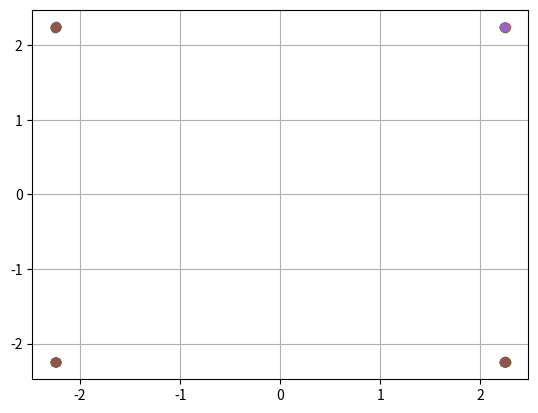

This chart was generated by the following Python code:
import numpy as np
import matplotlib.pyplot as plt
import scipy
from scipy.signal import butter, lfilter, freqz


NUM_SUB_CARRIERS = 8  # Number of sub-carriers in the OFDM channel
NUM_BITS_BLOCK = NUM_SUB_CARRIERS * 2  # Number of bits per block
EB = 10  # Energy per bit
SCS = 60e3 # Sub-carrier spacing in Hz
CARRIER_FREQ = 30e9  # Carrier frequency in Hz
TS = 1 / (SCS * NUM_SUB_CARRIERS)  # DAC/ADC sample rate
SIMULATION_TS = 1 / (4 * CARRIER_FREQ)
RX_CONSTELLATION_BUFFER = []  # Used to hold the latest received symbol vectors for plotting
NUM_SIMULATION_SAMPLES_BLOCK = None
CARRIER_SAMPLES_I = None
CARRIER_SAMPLES_Q = None


def calculate_simulation_timing_parameters():
    """ Recalculate simulation timing parameters """
    global NUM_SIMULATION_SAMPLES_BLOCK
    global CARRIER_SAMPLES_I
    global CARRIER_SAMPLES_Q
    NUM_SIMULATION_SAMPLES_BLOCK = NUM_SUB_CARRIERS * int(TS / SIMULATION_TS)  # Number of "continous" samples per block
    CARRIER_SAMPLES_I = np.array([np.cos(2 * np.pi * CARRIER_FREQ * n * SIMULATION_TS) for n in
        range(NUM_SIMULATION_SAMPLES_BLOCK)], dtype=np.float64)  # Simulation in-phase "continuous" samples
    CARRIER_SAMPLES_Q = np.array([np.sin(2 * np.pi * CARRIER_FREQ * n * SIMULATION_TS) for n in
        range(NUM_SIMULATION_SAMPLES_BLOCK)], dtype=np.float64)  # Simulation quadrature "continuous" samples

def tx(data: bytes):
    """ Simulate SDR transmission path from binary data to a continuous time
    signal. Must pass in an integer number of blocks of data bits. Returns an
    array of "continuous" samples that are ready to be transmitted into a
    channel. """
    # Calculate the number of blocks to transmit
    num_blocks = len(data) * 8 / (NUM_SUB_CARRIERS * 2)
    # Check that there is an integer number of blocks to transmit
    assert int(num_blocks) == num_blocks
    num_blocks = int(num_blocks)
    # Allocate a "continuous" time array
    tx_continuous_samples = np.zeros(num_blocks * NUM_SIMULATION_SAMPLES_BLOCK)
    # Loop through the blocks and apply all SDR operations
    for i in range(num_blocks):
        tx_symbols = symbol_map_tx(
            data[i*int(NUM_BITS_BLOCK / 8): \
                 (i+1)*int(NUM_BITS_BLOCK / 8)]
        )
        tx_baseband_samples = ifft_tx(tx_symbols)
        tx_continuous_samples[i * NUM_SIMULATION_SAMPLES_BLOCK: \
                              (i+1) * NUM_SIMULATION_SAMPLES_BLOCK] = \
            up_converter_tx(tx_baseband_samples)
    return tx_continuous_samples

def rx(continuous_samples: list):
    """ Simulate SDR receive path from a continuous time signal to binary data.
    Must pass in "continuous" time samples of the received signal. Returns an
    array of binary data. """
    global RX_CONSTELLATION_BUFFER
    # Calculate the number of blocks received
    num_blocks = continuous_samples.size / NUM_SIMULATION_SAMPLES_BLOCK
    # Check that there is an integer number of blocks received
    assert int(num_blocks) == num_blocks
    num_blocks = int(num_blocks)
    # Allocate binary data array
    rx_data = bytearray()
    # Reset the constellation buffer
    RX_CONSTELLATION_BUFFER = []
    # Loop through the blocks and apply all SDR operations
    for i in range(num_blocks):
        rx_baseband_samples = down_converter_rx(
            continuous_samples[i * NUM_SIMULATION_SAMPLES_BLOCK: \
                               (i+1) * NUM_SIMULATION_SAMPLES_BLOCK]
        )
        rx_vectors = fft_rx(rx_baseband_samples)
        rx_data.extend(symbol_map_rx(rx_vectors))
        RX_CONSTELLATION_BUFFER.append(rx_vectors)
    return bytes(rx_data)

def plot_rx_constellation():
    """ Plot the latest received signal vectors. Must be called after rx() """
    assert len(RX_CONSTELLATION_BUFFER) != 0
    for array in RX_CONSTELLATION_BUFFER:
        plt.scatter(np.real(array), np.imag(array))
    plt.grid()
    plt.show()

def symbol_map_tx(data: bytes):
    """ Map 16 bit stream onto 8 complex vectors using QPSK bit mapping 
        Each byte is LSB first in the symbol array """
    assert len(data) == NUM_SUB_CARRIERS * 2 / 8
    symbols = np.zeros(8, dtype=np.complex128)
    # Loop through 64 bits
    for i in range(0, len(data) * 8, 2):
        byte_index = int(i / 8)
        symbol = complex(
            ((data[byte_index] >> (i % 8)) & 1) * 2 - 1,
            ((data[byte_index] >> (i % 8 + 1)) & 1) * 2 - 1
        )
        symbols[int(i / 2)] = symbol
    return symbols * np.sqrt(EB / 2)

def symbol_map_rx(symbols: list):
    """ Return 16 bit stream from 8 complex vectors using QPSK bit mapping and
    least distance constellation decisions """
    assert len(symbols) == NUM_SUB_CARRIERS
    data = bytearray(int(NUM_SUB_CARRIERS * 2 / 8))
    # Loop through 32 symbols
    for i, symbol in enumerate(symbols):
        data[int(i / 4)] |= int(((np.real(symbols[i]) >= 0) + 1) / 2) << (i % 4 * 2)
        data[int(i / 4)] |= int(((np.imag(symbols[i]) >= 0) + 1) / 2) << (i % 4 * 2 + 1)
    return bytes(data)

def ifft_tx(symbols: list):
    """ Return an 8 point ifft to transform symbols from frequency domain to
    time domain samples """
    assert len(symbols) == NUM_SUB_CARRIERS
    return np.fft.ifft(symbols)

def fft_rx(samples: list):
    """ Return an 8 point fft to transform received time domain samples to
    frequency domain symbols """
    assert len(samples) == NUM_SUB_CARRIERS
    return np.fft.fft(samples)

def up_converter_tx(samples: list, plot=False):
    """ Take in 8 complex time domain samples and modulate with the carrier
    frequency. Returns "continuous" time domain array """
    assert len(samples) == 8
    # Up sample baseband samples to simulate DAC conversion
    samples = np.expand_dims(samples, axis=1)
    up_sample_rate = int(TS / SIMULATION_TS)
    samples = np.tile(samples, (1, up_sample_rate)).flatten()
    # Mix with carrier frequency
    mixed_samples_i = np.real(samples) * CARRIER_SAMPLES_I
    mixed_samples_q = np.imag(samples) * CARRIER_SAMPLES_Q
    if plot:
        t = SIMULATION_TS * np.arange(mixed_samples_i.size)
        plt.subplot(221)
        plt.title("Inphase DAC Output")
        plt.plot(t, np.real(samples))
        plt.subplot(223)
        plt.title("Quadrature DAC Output")
        plt.plot(t, np.imag(samples))
        plt.subplot(222)
        plt.title("Inphase Modulated Signal")
        plt.plot(t, mixed_samples_i)
        plt.subplot(224)
        plt.title("Quadrature Modulated Signal")
        plt.plot(t, mixed_samples_q)
    return mixed_samples_i + mixed_samples_q

def down_converter_rx(continuous: list, plot=False):
    """ Take in continuous time domain array, demodulate to baseband, and
    sample. Returns 8 complex time domain samples """
    # Multiply by carrier frequency
    demodulated_i = continuous * CARRIER_SAMPLES_I
    demodulated_q = continuous * CARRIER_SAMPLES_Q
    # Filter with a lowpass filter.
    b, a = butter(3, 2 * NUM_SUB_CARRIERS * SCS, fs=(1/SIMULATION_TS), btype='low', analog=False)
    filtered_i = lfilter(b, a, demodulated_i)
    filtered_q = lfilter(b, a, demodulated_q)
    if plot:
        t = SIMULATION_TS * np.arange(filtered_i.size)
        plt.subplot(221)
        plt.title("Inphase Demodulated")
        plt.plot(t, demodulated_i)
        plt.title("Quadrature Demodulated")
        plt.subplot(223)
        plt.plot(t, demodulated_q)
        plt.subplot(222)
        plt.title("Inphase Filtered")
        plt.plot(t, filtered_i)
        plt.subplot(224)
        plt.title("Quadrature Filtered")
        plt.plot(t, filtered_q)
    # Sample the signals to simulate ADC conversion
    sample_rate = int(TS / SIMULATION_TS)
    samples_i = filtered_i[sample_rate - 1::sample_rate]
    samples_q = filtered_q[sample_rate - 1::sample_rate]
    # Place back into complex values and mutliply by 2 because of amplitude
    # loss in demodulation
    return np.array([2 * complex(real, imag) for real, imag in zip(samples_i, samples_q)])


if __name__ == '__main__':
    calculate_simulation_timing_parameters()

    tx_data = "Hello World!".encode()
    print(f"Sending {tx_data.decode()}")

    continuous_samples = tx(tx_data)
    rx_data = rx(continuous_samples)

    plot_rx_constellation()

    try:
        print(f"Received {rx_data.decode()}")
    except:
        pass


